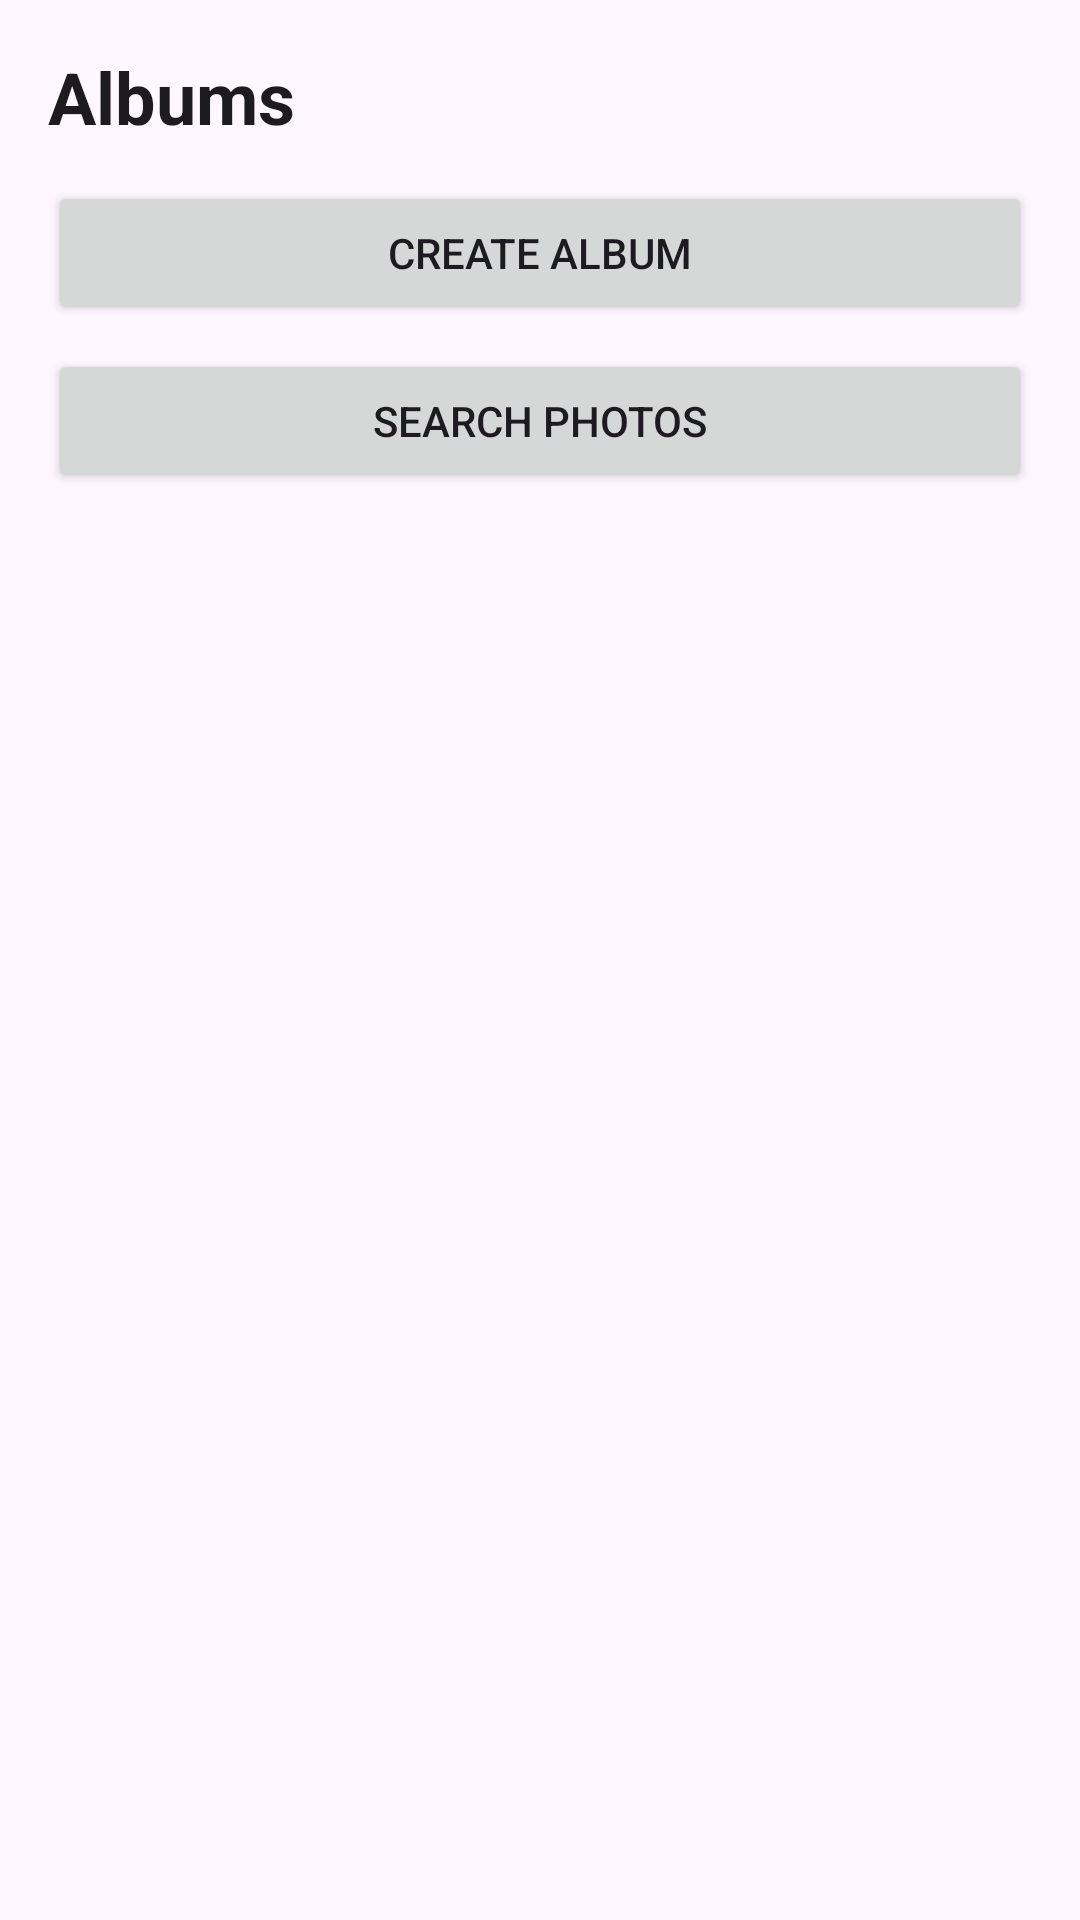

This screen was rendered from an Android layout file. Write that file and the resources it references.
<!-- AndroidManifest.xml: application theme Theme.AndroidPhotos -->
<!-- res/layout/activity_main.xml -->
<?xml version="1.0" encoding="utf-8"?>
<LinearLayout xmlns:android="http://schemas.android.com/apk/res/android"
    android:layout_width="match_parent"
    android:layout_height="match_parent"
    android:orientation="vertical"
    android:padding="16dp">

    <TextView
        android:id="@+id/text_title"
        android:layout_width="match_parent"
        android:layout_height="wrap_content"
        android:text="@string/home_title"
        android:textAppearance="?attr/textAppearanceHeadlineSmall"
        android:textStyle="bold" />

    <Button
        android:id="@+id/button_create_album"
        android:layout_width="match_parent"
        android:layout_height="wrap_content"
        android:layout_marginTop="12dp"
        android:text="@string/create_album" />

    <Button
        android:id="@+id/button_search"
        android:layout_width="match_parent"
        android:layout_height="wrap_content"
        android:layout_marginTop="8dp"
        android:text="@string/search_photos" />

    <TextView
        android:id="@+id/text_empty_albums"
        android:layout_width="match_parent"
        android:layout_height="wrap_content"
        android:layout_marginTop="16dp"
        android:gravity="center_horizontal"
        android:text="@string/no_albums"
        android:visibility="gone" />

    <ListView
        android:id="@+id/list_albums"
        android:layout_width="match_parent"
        android:layout_height="0dp"
        android:layout_marginTop="12dp"
        android:layout_weight="1"
        android:dividerHeight="1dp" />

</LinearLayout>
<!-- resources referenced by this layout -->
<resources>
  <string name="create_album">Create Album</string>
  <string name="home_title">Albums</string>
  <string name="no_albums">No albums yet. Tap Create Album to add one.</string>
  <string name="search_photos">Search Photos</string>
  <style name="Theme.AndroidPhotos" parent="Theme.Material3.DayNight.NoActionBar">
          <item name="android:statusBarColor" tools:targetApi="l">?attr/colorSurface</item>
      </style>
</resources>
